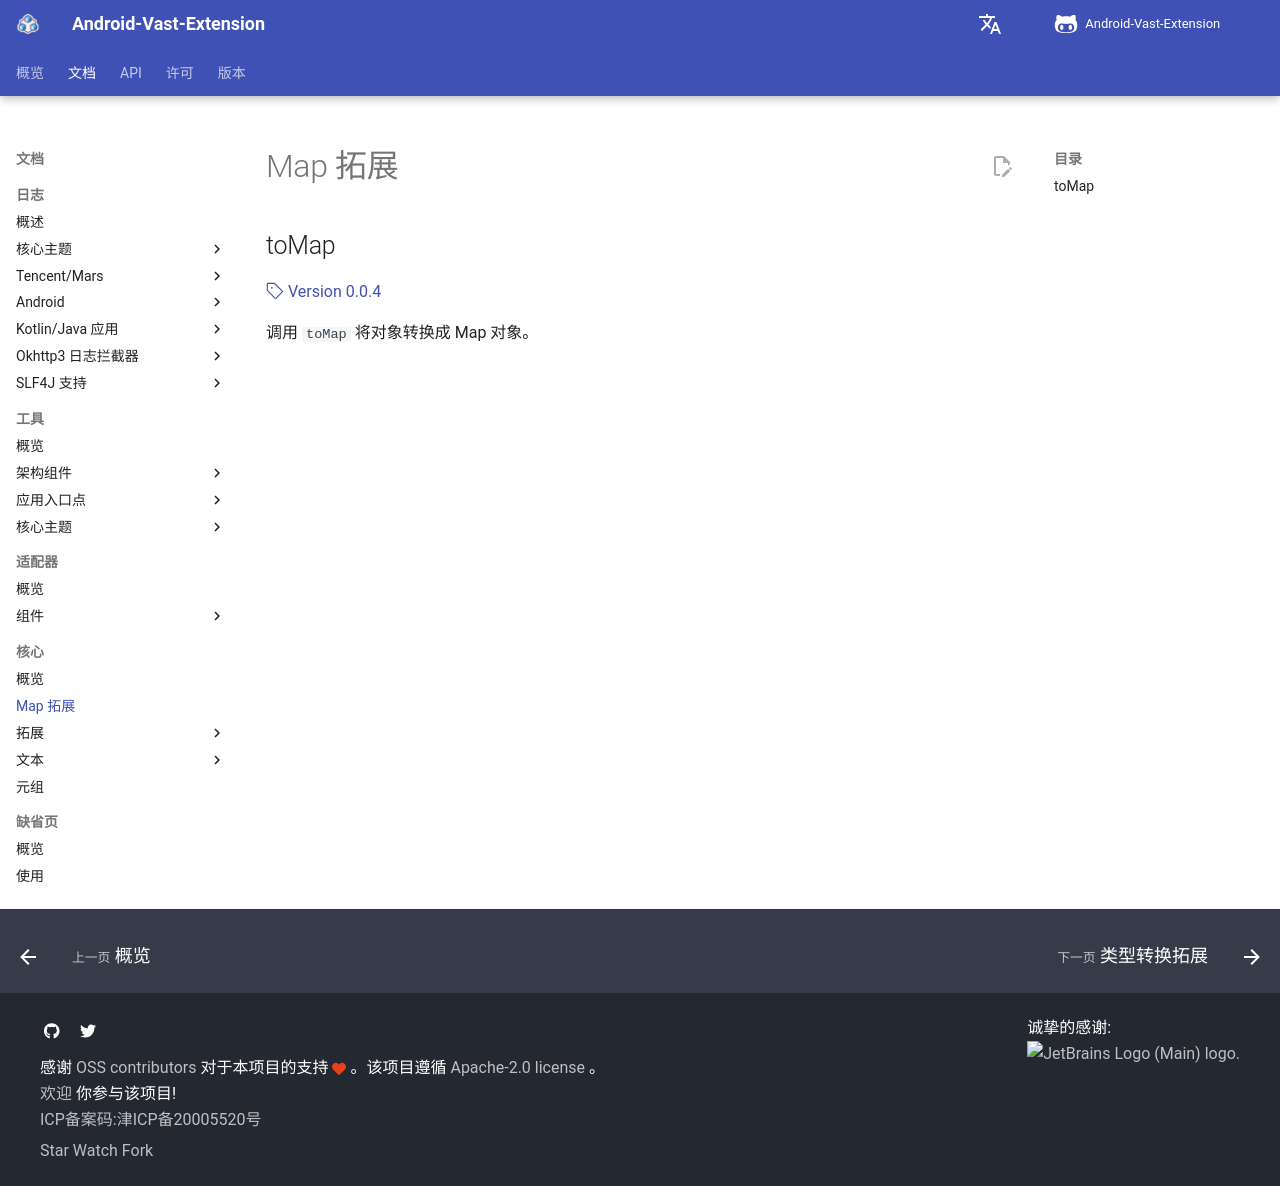

repository: SakurajimaMaii/AVE-DOC · page: documents/core/collections/map/index.html · generator: mkdocs

# Map 拓展

## toMap

[:octicons-tag-24: Version 0.0.4](https://sakurajimamaii.github.io/AVE-DOC/version/tools/#004)

调用 `toMap` 将对象转换成 Map 对象。
